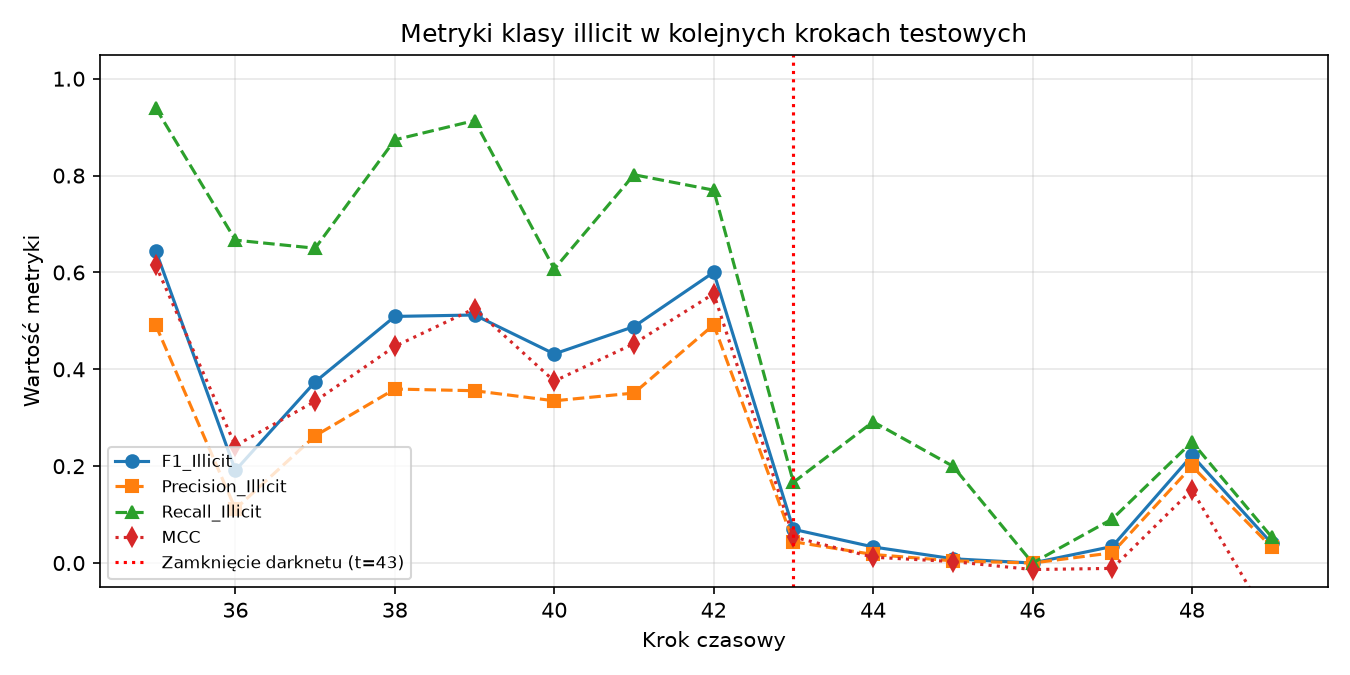

Data behind this chart, as committed beside it:
time_step, N, N_illicit, Precision_Illicit, Recall_Illicit, F1_Illicit, Micro_F1, MCC, ROC_AUC
35, 1341, 182, 0.4914, 0.9396, 0.6453, 0.8598, 0.6148, 0.9134
36, 1708, 33, 0.1117, 0.6667, 0.1913, 0.8911, 0.2423, 0.8181
37, 498, 40, 0.2626, 0.65, 0.3741, 0.8253, 0.3341, 0.8019
38, 756, 111, 0.3593, 0.8739, 0.5092, 0.7526, 0.4474, 0.819
39, 1183, 81, 0.3558, 0.9136, 0.5121, 0.8808, 0.5254, 0.9346
40, 1211, 112, 0.335, 0.6071, 0.4317, 0.8522, 0.3756, 0.7719
41, 1132, 116, 0.3509, 0.8017, 0.4882, 0.8277, 0.453, 0.7902
42, 2154, 239, 0.492, 0.7699, 0.6003, 0.8863, 0.5561, 0.8637
43, 1370, 24, 0.04396, 0.1667, 0.06957, 0.9219, 0.05375, 0.5885
44, 1591, 24, 0.01763, 0.2917, 0.03325, 0.7442, 0.01205, 0.5398
45, 1221, 5, 0.004505, 0.2, 0.008811, 0.8157, 0.003023, 0.5832
46, 712, 2, 0.0, 0.0, 0.0, 0.9368, -0.01346, 0.5465
47, 846, 22, 0.02105, 0.09091, 0.03419, 0.8664, -0.01107, 0.7235
48, 471, 36, 0.2, 0.25, 0.2222, 0.8662, 0.1512, 0.7847
49, 476, 56, 0.03261, 0.05357, 0.04054, 0.7017, -0.1292, 0.4839
